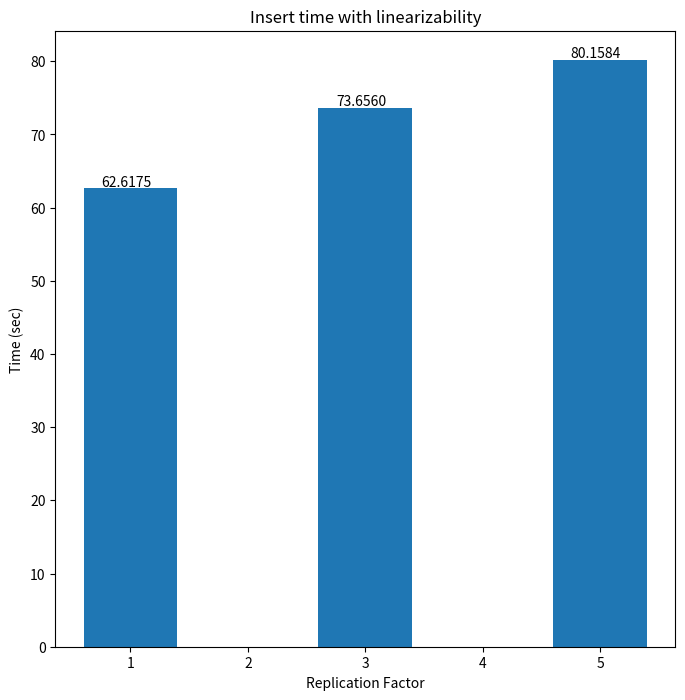

The script that saved this image: (Note: this script raises an exception after producing the figure.)
import matplotlib.pyplot as plt
time_insert_linear = [62.6175,73.6560,80.1584]
thr_insert_linear = [0.1252,0.1473,0.1603]
time_insert_eventual =[62.4511,62.7700,63.0668]
thr_insert_eventual = [0.1249,0.1255,0.1261]
time_query_linear = [15.0230,16.0701,16.7400]
thr_query_linear = [0.0300,0.03214,0.03348]
time_query_eventual = [15.6715,10.4865,7.0886]
thr_query_eventual = [0.0313,0.0210,0.0142]
k=[1,3,5]

plt.figure(figsize=(8,8))
plt.bar(k,time_insert_linear)
for index,time in zip(k,time_insert_linear):
    plt.text(index-0.25,time+0.3,'{:.4f}'.format(time))
plt.xlabel('Replication Factor')
plt.ylabel('Time (sec)')
plt.title('Insert time with linearizability')
plt.savefig('/Users/<user>/Downloads/Chord_PIO_FINAL/chord_plots/insert_linear_time')

plt.figure(figsize=(8,8))
plt.bar(k,thr_insert_linear)
for index,throughput in zip(k,thr_insert_linear):
    plt.text(index-0.25,throughput+0.001,'{:.4f}'.format(throughput))
plt.xlabel('Replication Factor')
plt.ylabel('Throughput (sec/#inserts)')
plt.title('Write throughput with linearizability')
plt.savefig('/Users/<user>/Downloads/Chord_PIO_FINAL/chord_plots/insert_linear_throughput')

plt.figure(figsize=(8,8))
plt.bar(k,time_insert_eventual)
for index,time in zip(k,time_insert_eventual):
    plt.text(index-0.25,time+0.1,'{:.4f}'.format(time))
plt.xlabel('Replication Factor')
plt.ylabel('Time (sec)')
plt.title('Insert time with eventual consistency')
plt.savefig('/Users/<user>/Downloads/Chord_PIO_FINAL/chord_plots/insert_eventual_time')

plt.figure(figsize=(8,8))
plt.bar(k,thr_insert_eventual)
for index,throughput in zip(k,thr_insert_eventual):
    plt.text(index-0.25,throughput+0.001,'{:.4f}'.format(throughput))
plt.xlabel('Replication Factor')
plt.ylabel('Throughput (sec/#inserts)')
plt.title('Write throughput with eventual consistency')
plt.savefig('/Users/<user>/Downloads/Chord_PIO_FINAL/chord_plots/insert_eventual_throughput')

plt.figure(figsize=(8,8))
plt.bar(k,time_query_linear)
for index,time in zip(k,time_query_linear):
    plt.text(index-0.25,time+0.1,'{:.4f}'.format(time))
plt.xlabel('Replication Factor')
plt.ylabel('Time (sec)')
plt.title('Query time with linearizability')
plt.savefig('/Users/<user>/Downloads/Chord_PIO_FINAL/chord_plots/query_linear_time')

plt.figure(figsize=(8,8))
plt.bar(k,thr_query_linear)
for index,throughput in zip(k,thr_query_linear):
    plt.text(index-0.25,throughput+0.0002,'{:.4f}'.format(throughput))
plt.xlabel('Replication Factor')
plt.ylabel('Throughput (sec/#queries)')
plt.title('Read throughput with linearizability')
plt.savefig('/Users/<user>/Downloads/Chord_PIO_FINAL/chord_plots/query_linear_throughput')

plt.figure(figsize=(8,8))
plt.bar(k,time_query_eventual)
for index,time in zip(k,time_query_eventual):
    plt.text(index-0.25,time+0.1,'{:.4f}'.format(time))
plt.xlabel('Replication Factor')
plt.ylabel('Time (sec)')
plt.title('Query time with eventual consistency')
plt.savefig('/Users/<user>/Downloads/Chord_PIO_FINAL/chord_plots/query_eventual_time')

plt.figure(figsize=(8,8))
plt.bar(k,thr_query_eventual)
for index,throughput in zip(k,thr_query_eventual):
    plt.text(index-0.25,throughput+0.0002,'{:.4f}'.format(throughput))
plt.xlabel('Replication Factor')
plt.ylabel('Throughput (sec/#queries)')
plt.title('Read throughput with eventual consistency')
plt.savefig('/Users/<user>/Downloads/Chord_PIO_FINAL/chord_plots/query_eventual_throughput')
############################################################
plt.figure(figsize=(8,8))
width=0.4
ticks_pos = list(map(lambda x:x+width/2,k))
k_left = list(map(lambda x:x+width,k))
plt.bar(k,thr_query_eventual,width=width,color='darkcyan',label='Eventual Consistency')
plt.bar(k_left,thr_query_linear,width=width,color='skyblue',label='Linearizability')
plt.xlabel('Replication Factor')
plt.ylabel('Throughput (sec/#queries)')
plt.title('Read throughput')
plt.legend()
plt.xticks(ticks_pos, ('1','3', '5'))
plt.savefig('/Users/<user>/Downloads/Chord_PIO_FINAL/chord_plots/read_troughput')

plt.figure(figsize=(8,8))
width=0.4
plt.bar(k,thr_insert_eventual,width=width,color='darkcyan',label='Eventual Consistency')
plt.bar(k_left,thr_insert_linear,width=width,color='skyblue',label='Linearizability')
plt.xlabel('Replication Factor')
plt.ylabel('Throughput (sec/#inserts)')
plt.title('Write throughput')
plt.legend()
plt.xticks(ticks_pos, ('1','3', '5'))
plt.savefig('/Users/<user>/Downloads/Chord_PIO_FINAL/chord_plots/write_troughput')

plt.figure(figsize=(8,8))
width=0.4
plt.bar(k,time_query_eventual,width=width,color='darkcyan',label='Eventual Consistency')
plt.bar(k_left,time_query_linear,width=width,color='skyblue',label='Linearizability')
plt.xlabel('Replication Factor')
plt.ylabel('Time (s)')
plt.title('Query Times')
plt.legend()
plt.xticks(ticks_pos, ('1','3', '5'))
plt.savefig('/Users/<user>/Downloads/Chord_PIO_FINAL/chord_plots/insert_time')

plt.figure(figsize=(8,8))
width=0.4
plt.bar(k,time_insert_eventual,width=width,color='darkcyan',label='Eventual Consistency')
plt.bar(k_left,time_insert_linear,width=width,color='skyblue',label='Linearizability')
plt.xlabel('Replication Factor')
plt.ylabel('Time (s)')
plt.title('Insert Times')
plt.legend()
plt.xticks(ticks_pos, ('1','3', '5'))
plt.savefig('/Users/<user>/Downloads/Chord_PIO_FINAL/chord_plots/insert_times')